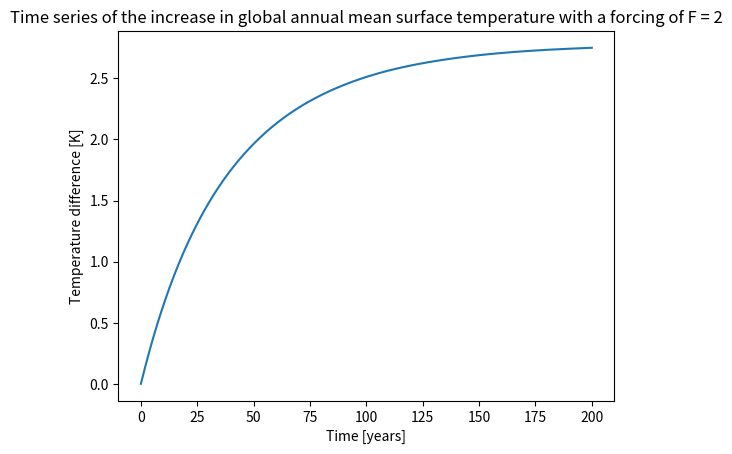

Python code for this plot:
import numpy as np
from scipy.integrate import solve_ivp
import matplotlib.pyplot as plt
from matplotlib.lines import Line2D

"""
We solve the equations 1 and 2 of the assignment and reproduce the figures 1a, 1d, 2a and 2b 
of Bloch-Johnson et al. (2015)
"""

# Constants 
F2X = 3.71
T0 = 287

def Fnx(n): 
    """ Gives the radiative forcing for a nx increase of the C02 concentration
    in the atmosphere
    """
    return np.log2(n)*3.71

# Figure 1a 
def N_T(a, b, c, start, stop, steps):
    """ Solves equation 1 in the paper and returns N as a function of T and
    the roots (Delta_T)
    """
    x = np.linspace(start - T0, stop - T0, num=steps)
    y = a*x**2 + b*x + c
    roots = np.roots([a, b, c])
    return [y, roots]

def fig_1a(): 
    """ Generates figure 1a of the paper 
    """
    # Data
    lmbda = -0.88 # feedback parameter 
    ac = -0.035   # feedback temperature dependence parameter
    am = 0.03
    ah = 0.058
    x = np.linspace(285, 297, 100)
    linear = N_T(0, lmbda, F2X, 285, 297, 100)
    f_c = N_T(ac, lmbda, F2X, 285, 297, 100)
    f_m = N_T(am, lmbda, F2X, 285, 297, 100) 
    f_h = N_T(ah, lmbda, F2X, 285, 297, 100)
    
    # Plotting
    fig, ax = plt.subplots()
    ax.plot(x, linear[0], linestyle = "--", color = "k", label = f"linear, $\Delta T_{{2x}}={linear[1][0]:.1f}K$")
    ax.plot(x, f_c[0], color = "b", label = f"$a_C = -0.035, \Delta T_{{2x}} = {f_c[1][1]:.1f}K$")
    ax.plot(x, f_m[0], color = "g", label = f"$a_M = 0.03, \Delta T_{{2x}}= {f_m[1][1]:.1f}K$")
    ax.plot(x, f_h[0], color = "r", label = r"$a_H=0.058, \Delta T_{{2x}}= ? $")
    
    # plot slope of lambda
    xmin, xmax = 286.25, 287.75
    mask = (x >= xmin) & (x <= xmax)
    ax.plot(x[mask], linear[0][mask], color = "magenta", lw=2.5)
    ax.text(287, 4, r"$\lambda$", color = "magenta")
    
    # text and arrows 
    ax.text(286.75, -0.7, r"$T_0$") # T0
    ax.text(289, -0.8, r"$\Delta T_{2x}$", ha = "center") # DT2X
    ax.text(286.4, 2, r"$F_{2x}$")
    ax.annotate( # Delta T2x left to right arrow
    '',                      # empty string → just arrow
    xy=(f_c[1][1]+T0, -0.2),               # arrow tip
    xytext=(287.1, -0.2),           # arrow tail
    arrowprops=dict(facecolor='blue', arrowstyle='->', lw=1)
)
    ax.annotate("", xy = (T0, 3.7), xytext = (T0, 0.2), 
                arrowprops = dict(facecolor = "red", arrowstyle="->", lw=1)
)

    # labels 
    ax.set_xlabel("T (K)")
    ax.set_ylabel("N (W/m²)")
    #ax.set_title("Figure 1a")
    
    # axis limits
    ax.set_ylim(-2, 8)
    ax.set_xlim(285, 297)
    
    # ticks 
    ax.set_xticks([285, 287, 289, 291, 293, 295, 297]) # set ticks 
    ax.axhline(0, color = "k") # add horizontal line at y=0 
    for xi in [linear[1][-1], f_c[1][-1], f_m[1][-1]]: # add markers at roots on horizontal line 
        ax.plot([xi + T0, xi + T0], [-0.15, 0.15], color='k')
        ax.plot([287, 287], [-0.15, 0.15], color = "k")

    # legend
    handles, labels = ax.get_legend_handles_labels()
    proxy = Line2D([0], [0], color = "none", linestyle="")
    handles.insert(0, proxy)
    labels.insert(0, r"$\lambda=-0.88\ W/m^2/K$")
    ax.legend(handles, labels)
    
    plt.tight_layout()
    plt.savefig("figure_1a.pdf")
    plt.show()


# figure 1d
def fig_1d():
    """ generates figure 1d from the paper 
    """
    # data 
    lmbda = -1.28 # feedback parameter
    a_h = 0.058 # feedback temperature difference parameter
    F4x = Fnx(4) # radiative forcing for 4x CO2 increase
    x = np.linspace(286, 300, 100)
    lin_2x = N_T(0, lmbda, F2X, 286, 300, 100)
    quad_2x = N_T(a_h, lmbda, F2X, 286, 300, 100)
    lin_4x = N_T(0, lmbda, F4x, 286, 300, 100)
    quad_4x = N_T(a_h, lmbda, F4x, 286, 300, 100)
    linF1 = N_T(0, lmbda, 0.5, 286, 300, 100)
    quadF1 = N_T(a_h, lmbda, 0.5, 286, 300, 100)
    linF2 = N_T(0, lmbda, 2, 286, 300, 100)
    quadF2 = N_T(a_h, lmbda, 2, 286, 300, 100)  
    
    # plotting
    fig, ax = plt.subplots()
    ax.plot(x, lin_2x[0], linestyle = "--", color = "b", label = f"$2xCO_2\ (linear), \Delta T_{{2x}}={lin_2x[1][-1]:.1f}K$")
    ax.plot(x, quad_2x[0], linestyle = "-", color = "b", label = f"$2xCO_2\ (quad), \Delta T_{{2x}}={quad_2x[1][-1]:.1f}K$")
    ax.plot(x, lin_4x[0], linestyle = "--", color = "r", label = f"$4xCO_2\ (linear), \Delta T_{{4x}}={lin_4x[1][-1]:.1f}K$")
    ax.plot(x, quad_4x[0], linestyle = "-", color = "r", label = r"$4xCO_2\ (quad), \Delta T_{{4x}}= ? $")
    ax.plot(x, linF1[0], linestyle = "--", color = "k")
    ax.plot(x, quadF1[0], linestyle = "-", color = "k")
    ax.plot(x, linF2[0], linestyle = "--", color = "k")
    ax.plot(x, quadF2[0], linestyle = "-", color = "k")
    
    # plot slope of lambda
    xmin, xmax = 286.8, 287.2
    mask = (x >= xmin) & (x <= xmax)
    ax.plot(x[mask], linF2[0][mask], color = "magenta", lw = 2.5)

    # labels 
    ax.set_xlabel("T (K)")
    ax.set_ylabel("N (W/m²)")
    #ax.set_title("Figure 1d")
    
    # annotations 
    ax.axhline(0, color = "k") # add horizontal line at y=0 
    ax.plot([287, 287], [-0.15, 0.15], color = "k") # small tick at T0
    ax.text(T0, -1.5, r"$T_0$", ha = "center")
    
    # axis limits
    ax.set_ylim(-7, 21)
    
    # legend
    handles, labels = ax.get_legend_handles_labels()
    proxy = Line2D([0], [0], color = "none", linestyle="")
    for i in range(2):
        handles.insert(0, proxy)
    labels.insert(0, r"$a_H = 0.058\ W/m^2/K^2$")
    labels.insert(0, r"$\lambda=-1.28\ W/m^2/K$")
    
    ax.legend(handles, labels, loc = "upper right")
    
    plt.tight_layout()
    plt.savefig("figure_1d.pdf")
    plt.show()
        

# figure 2
def delta_T_vs_a(lmbda, n):
    """
    Delta T as a function of values of a, for a given lambda and CO2 increase
    
    Parameters
    ----------
    lmbda : feedback paramater.
    n : Number of CO2 doublings.

    Returns
    -------
    delta_T : list of values of delta_T.

    """
    F = Fnx(n)
    delta_T = []
    a_values = np.linspace(-0.1, 0.1, 400)
    for a in a_values:
        root = np.roots([a, lmbda, F])[-1]
        if isinstance(root, (int, float)): # replace complex values with NaN
            delta_T.append(root)           # because it means we reached 
        else:                              # runaway warming  
            delta_T.append(np.nan)
    return delta_T

# figure 2a
def fig_2a():
    """ generates figure 2a from the paper
    """
    # data 
    x = np.linspace(-0.1, 0.1, 400)
    delta_T_2x_vs_a_max = delta_T_vs_a(-0.79, 2)
    delta_T_2x_vs_a_mean = delta_T_vs_a(-1.17, 2)
    delta_T_2x_vs_a_min = delta_T_vs_a(-1.78, 2)
    delta_T_2x_vs_a_0 = delta_T_vs_a(-1*(10**-20), 2)
    
    # plotting 
    fig, ax = plt.subplots()
    ax.plot(x, delta_T_2x_vs_a_0, color="k", label=r"$\lambda = 0\ W/m^2/K$")
    ax.plot(x, delta_T_2x_vs_a_max, color="m", label=r"$\lambda_{max} = -0.79$")
    ax.plot(x, delta_T_2x_vs_a_mean, color="g", label=r"$\lambda_{mean} = -1.17$")
    ax.plot(x, delta_T_2x_vs_a_min, color="C1", label=r"$\lambda_{min} = -1.78$")
    
    # limits
    ax.set_ylim(0, 10)
    
    # labels
    ax.set_ylabel(r"$\Delta T_{2x}(K)$")
    ax.set_xlabel(r"$a\ (W/m^2/K^2)$")
    ax.set_title(r"$2xCO_2$")
    
    # ticks
    ax.set_xticks([-0.10, -0.05, 0.00, 0.05, 0.10])
    
    ax.axvline(x=0, color="k", lw=0.5) # vertical line at a = 0 
    
    # legend
    ax.legend()
    
    plt.tight_layout()
    plt.savefig("figure_2a.pdf")
    plt.show()


# figure 2b 
def fig_2b():
    """ generates figure 2b from the paper 
    """
    # data 
    x = np.linspace(-0.1, 0.1, 400)
    delta_T_4x_vs_a_max = delta_T_vs_a(-0.79, 4)
    delta_T_4x_vs_a_mean = delta_T_vs_a(-1.17, 4)
    delta_T_4x_vs_a_min = delta_T_vs_a(-1.78, 4)
    delta_T_4x_vs_a_0 = delta_T_vs_a(-1*(10**-20), 4)
    
    # plotting 
    fig, ax = plt.subplots()
    ax.plot(x, delta_T_4x_vs_a_0, color="k", label=r"$\lambda = 0\ W/m^2/K$")
    ax.plot(x, delta_T_4x_vs_a_max, color="m", label=r"$\lambda_{max} = -0.79$")
    ax.plot(x, delta_T_4x_vs_a_mean, color="g", label=r"$\lambda_{mean} = -1.17$")
    ax.plot(x, delta_T_4x_vs_a_min, color="C1", label=r"$\lambda_{min} = -1.78$")
    
    # limits
    ax.set_ylim(0, 20)
    
    # labels
    ax.set_ylabel(r"$\Delta T_{4x}(K)$")
    ax.set_xlabel(r"$a\ (W/m^2/K^2)$")
    ax.set_title(r"$4xCO_2$")
    
    # ticks
    ax.set_xticks([-0.10, -0.05, 0.00, 0.05, 0.10])
    ax.set_yticks([0, 5, 10, 15, 20])
    
    ax.axvline(x=0, color="k", lw=0.5) # vertical line at a=0
    
    # legend
    ax.legend()
    
    plt.tight_layout()
    plt.savefig("figure_2b.pdf")
    plt.show()


# call the figure functions to plot them
#fig_1a()
#fig_1d()
#fig_2a()
#fig_2b()

# temp increase diff equation without fifth order and noise
t_year = 200
t_sec = t_year*365*24*60*60 
t_tot = (0, t_sec) #Important : find the true timescales for computation

T0 = 0  #initial temperature condition
F = 2 #forcing [W*m**(-2)]

def dT_basic(t, T):
   '''
   Expression of the derivative of the global annual mean of surface temperature
   caused by the radiative forcing. Fifth order not included. Noise not included.
   '''
   alpha = 0.058 #the feedback temperature dependence [W/m**2/K] 
   #beta = - 4*10**(-6) # [W/m**2/K] 
   lbda = - 0.88 #the slope of the top-of-atm flux N [W/m**2/K] 
   c = 8.36*10**8 #J*K**(-1)*m**(-2)
   dT = 1/c*(F + lbda*T + alpha*T**2)
   return dT


sol = solve_ivp(fun = dT_basic, t_span = t_tot, y0 = [T0], t_eval = np.linspace(*t_tot, 20000))

plt.plot(sol.t/(365*24*60*60), sol.y[0])
plt.title(f"Time series of the increase in global annual mean surface temperature with a forcing of F = {F}")
plt.xlabel("Time [years]")
plt.ylabel("Temperature difference [K]")
